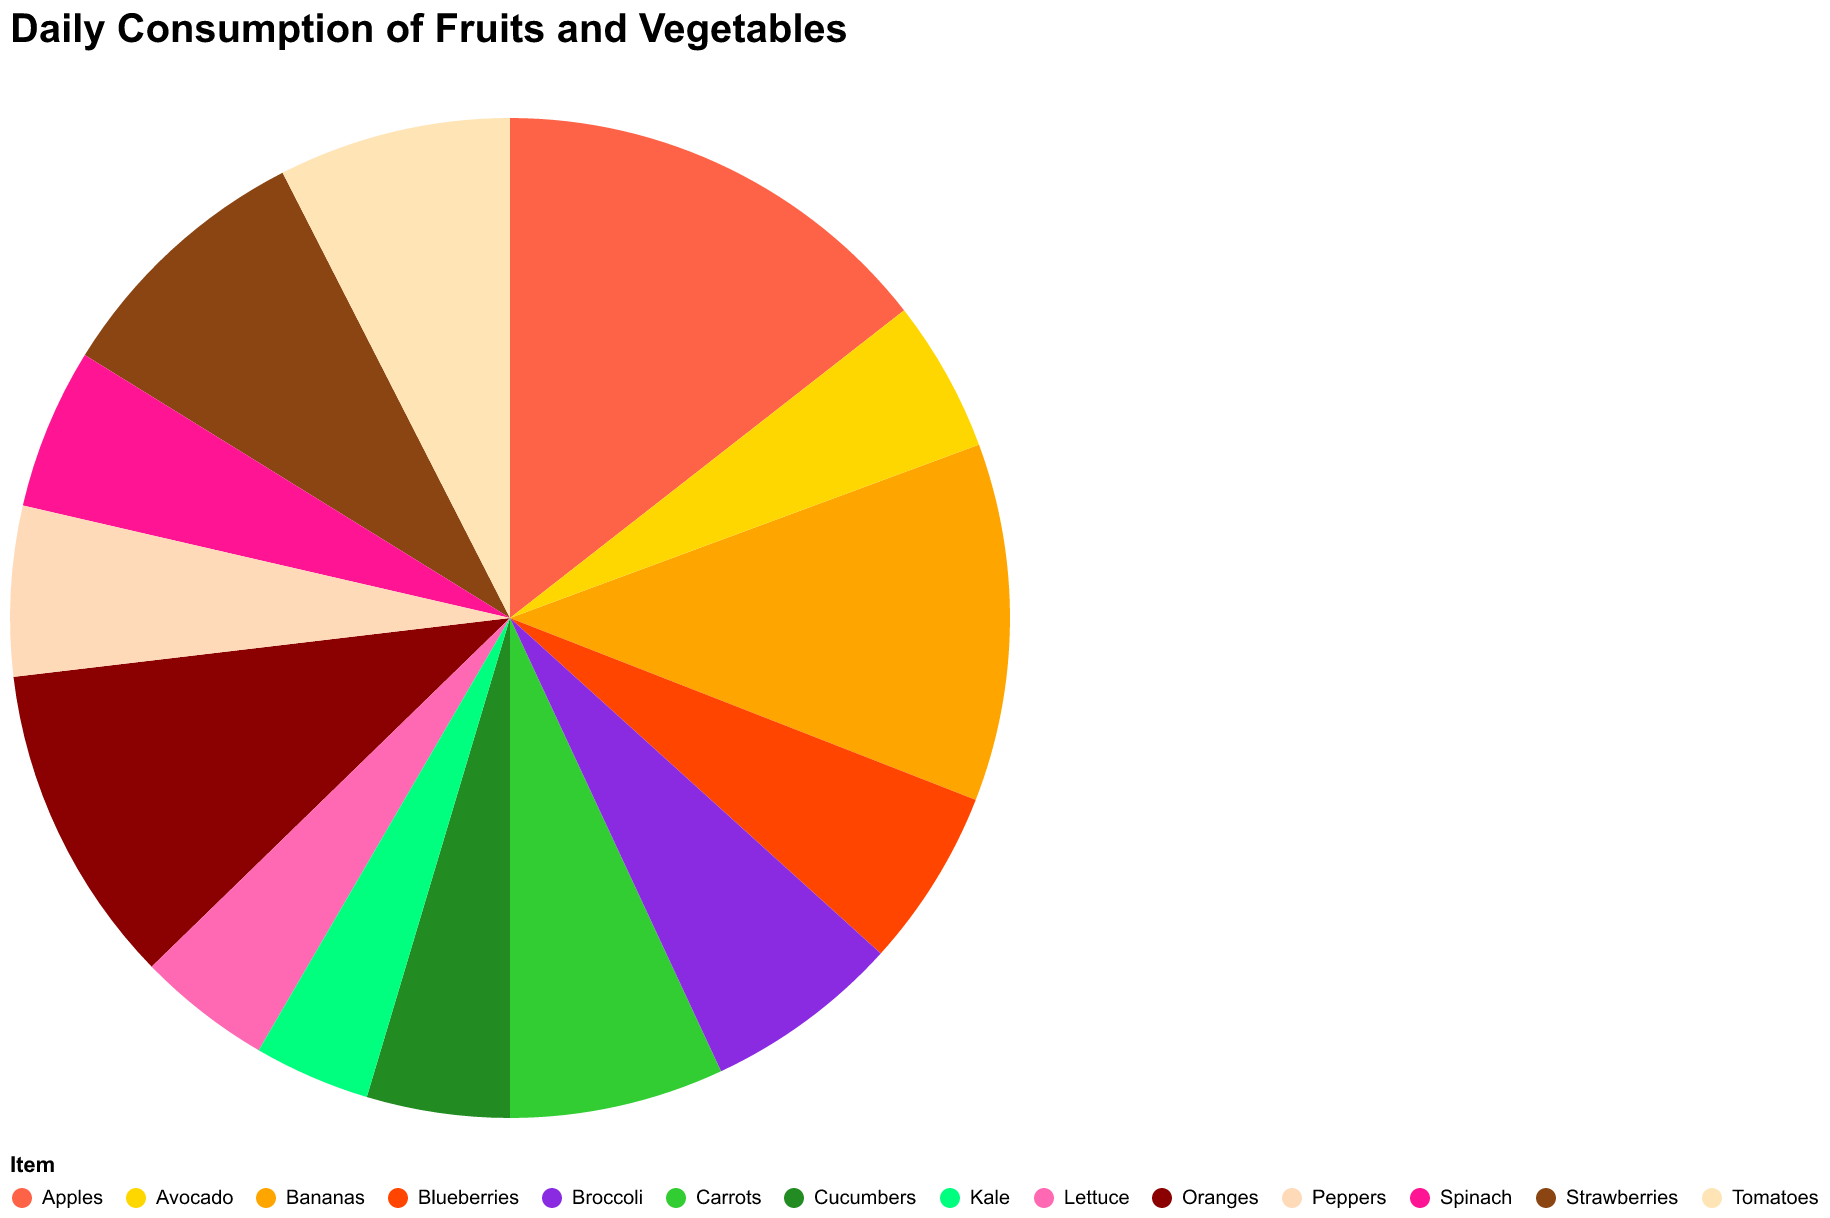

The table this chart was drawn from, first rows:
Item, Daily Consumption (grams)
Apples, 250
Bananas, 200
Oranges, 180
Strawberries, 150
Blueberries, 100
Carrots, 120
Broccoli, 110
Spinach, 90
Tomatoes, 130
Cucumbers, 80
Peppers, 95
Lettuce, 75
Kale, 65
Avocado, 85
